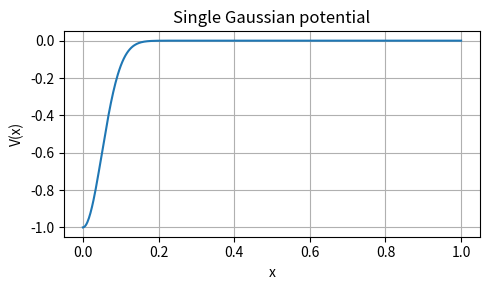
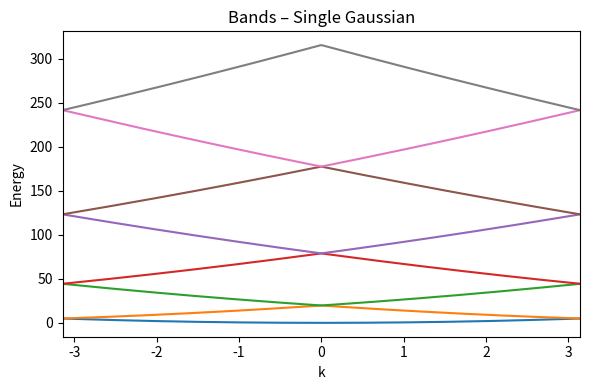
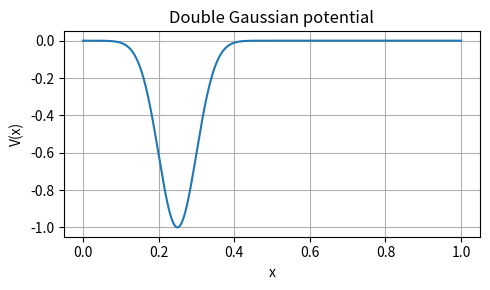
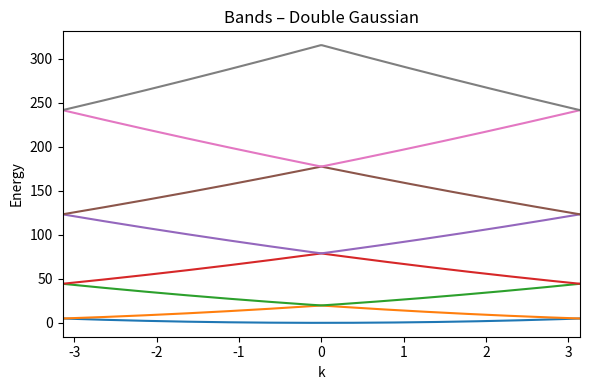

Python code for these plots, in order:
import numpy as np
import matplotlib.pyplot as plt
from scipy.integrate import quad

# ------------------------------------------------------------------
# Helper functions
# ------------------------------------------------------------------
def V_gaussian_single(x, A=1.0, gamma=0.05):
    """Single Gaussian centred at x=0."""
    return -A * np.exp(- (x**2) / (2 * gamma**2))

def V_gaussian_double(x, A=1.0, B=1.0, gamma=0.05):
    """Two Gaussians centred at x=1/4 and x=-1/4 (equiv. 3/4)."""
    return (-A * np.exp(- ((x - 0.25)**2) / (2 * gamma**2))
            -B * np.exp(- ((x + 0.25)**2) / (2 * gamma**2)))

def compute_Vmn(V_func, G_vals):
    """Numerical integration of V(x) for all (m,n) pairs."""
    N_G = len(G_vals)
    Vmn = np.zeros((N_G, N_G), dtype=complex)
    for m in range(N_G):
        for n in range(N_G):
            phase = lambda x: V_func(x) * np.exp(-1j * (G_vals[m] - G_vals[n]) * x)
            Vmn[m, n], _ = quad(phase, 0.0, 1.0, limit=200)
    # Force Hermitian (small numerical noise)
    Vmn = 0.5 * (Vmn + Vmn.conj().T)
    return np.real_if_close(Vmn)

def build_Hk(k, G_vals, Vmn):
    kinetic = 0.5 * (k + G_vals)**2
    return np.diag(kinetic) + Vmn

def compute_bands(k_vals, G_vals, Vmn, num_bands):
    bands = []
    for k in k_vals:
        Hk = build_Hk(k, G_vals, Vmn)
        eigvals = np.linalg.eigvalsh(Hk)
        bands.append(eigvals[:num_bands])
    return np.array(bands)

# ------------------------------------------------------------------
# Simulation parameters
# ------------------------------------------------------------------
N = 5                           # G indices from -5 to 5  → matrix 11×11
G_vals = 2 * np.pi * np.arange(-N, N + 1)
k_vals = np.linspace(-np.pi, np.pi, 400)
num_bands = 8                   # display lowest bands
gamma = 0.05                    # Gaussian width
A = 1.0                         # amplitude
B = 1.0

# ------------------------------------------------------------------
# 1) Single Gaussian potential -------------------------------------
# ------------------------------------------------------------------
Vmn_single = compute_Vmn(lambda x: V_gaussian_single(x, A, gamma), G_vals)
bands_single = compute_bands(k_vals, G_vals, Vmn_single, num_bands)

# Plot potential
x_plot = np.linspace(0, 1, 500)
plt.figure(figsize=(5, 3))
plt.plot(x_plot, V_gaussian_single(x_plot, A, gamma))
plt.title("Single Gaussian potential")
plt.xlabel("x")
plt.ylabel("V(x)")
plt.grid(True)
plt.tight_layout()
plt.savefig('potential_single_gaussian.png')
plt.close()

# Plot bands
plt.figure(figsize=(6, 4))
for n in range(num_bands):
    plt.plot(k_vals, bands_single[:, n])
plt.title("Bands – Single Gaussian")
plt.xlabel("k")
plt.ylabel("Energy")
plt.xlim(-np.pi, np.pi)
plt.tight_layout()
plt.savefig('bands_single_gaussian.png')
plt.close()

# ------------------------------------------------------------------
# 2) Double Gaussian potential -------------------------------------
# ------------------------------------------------------------------
Vmn_double = compute_Vmn(lambda x: V_gaussian_double(x, A, B, gamma), G_vals)
bands_double = compute_bands(k_vals, G_vals, Vmn_double, num_bands)

# Plot potential
plt.figure(figsize=(5, 3))
plt.plot(x_plot, V_gaussian_double(x_plot, A, B, gamma))
plt.title("Double Gaussian potential")
plt.xlabel("x")
plt.ylabel("V(x)")
plt.grid(True)
plt.tight_layout()
plt.savefig('potential_double_gaussian.png')
plt.close()

# Plot bands
plt.figure(figsize=(6, 4))
for n in range(num_bands):
    plt.plot(k_vals, bands_double[:, n])
plt.title("Bands – Double Gaussian")
plt.xlabel("k")
plt.ylabel("Energy")
plt.xlim(-np.pi, np.pi)
plt.tight_layout()
plt.savefig('bands_double_gaussian.png')
plt.close()

# Return matrix values for inspection (rounded)
import pandas as pd
print("Matriz Vmn para o potencial gaussiano simples:")
print(pd.DataFrame(np.round(Vmn_single, 4)))

"Plots saved: potential_single_gaussian.png, bands_single_gaussian.png, potential_double_gaussian.png, bands_double_gaussian.png"
